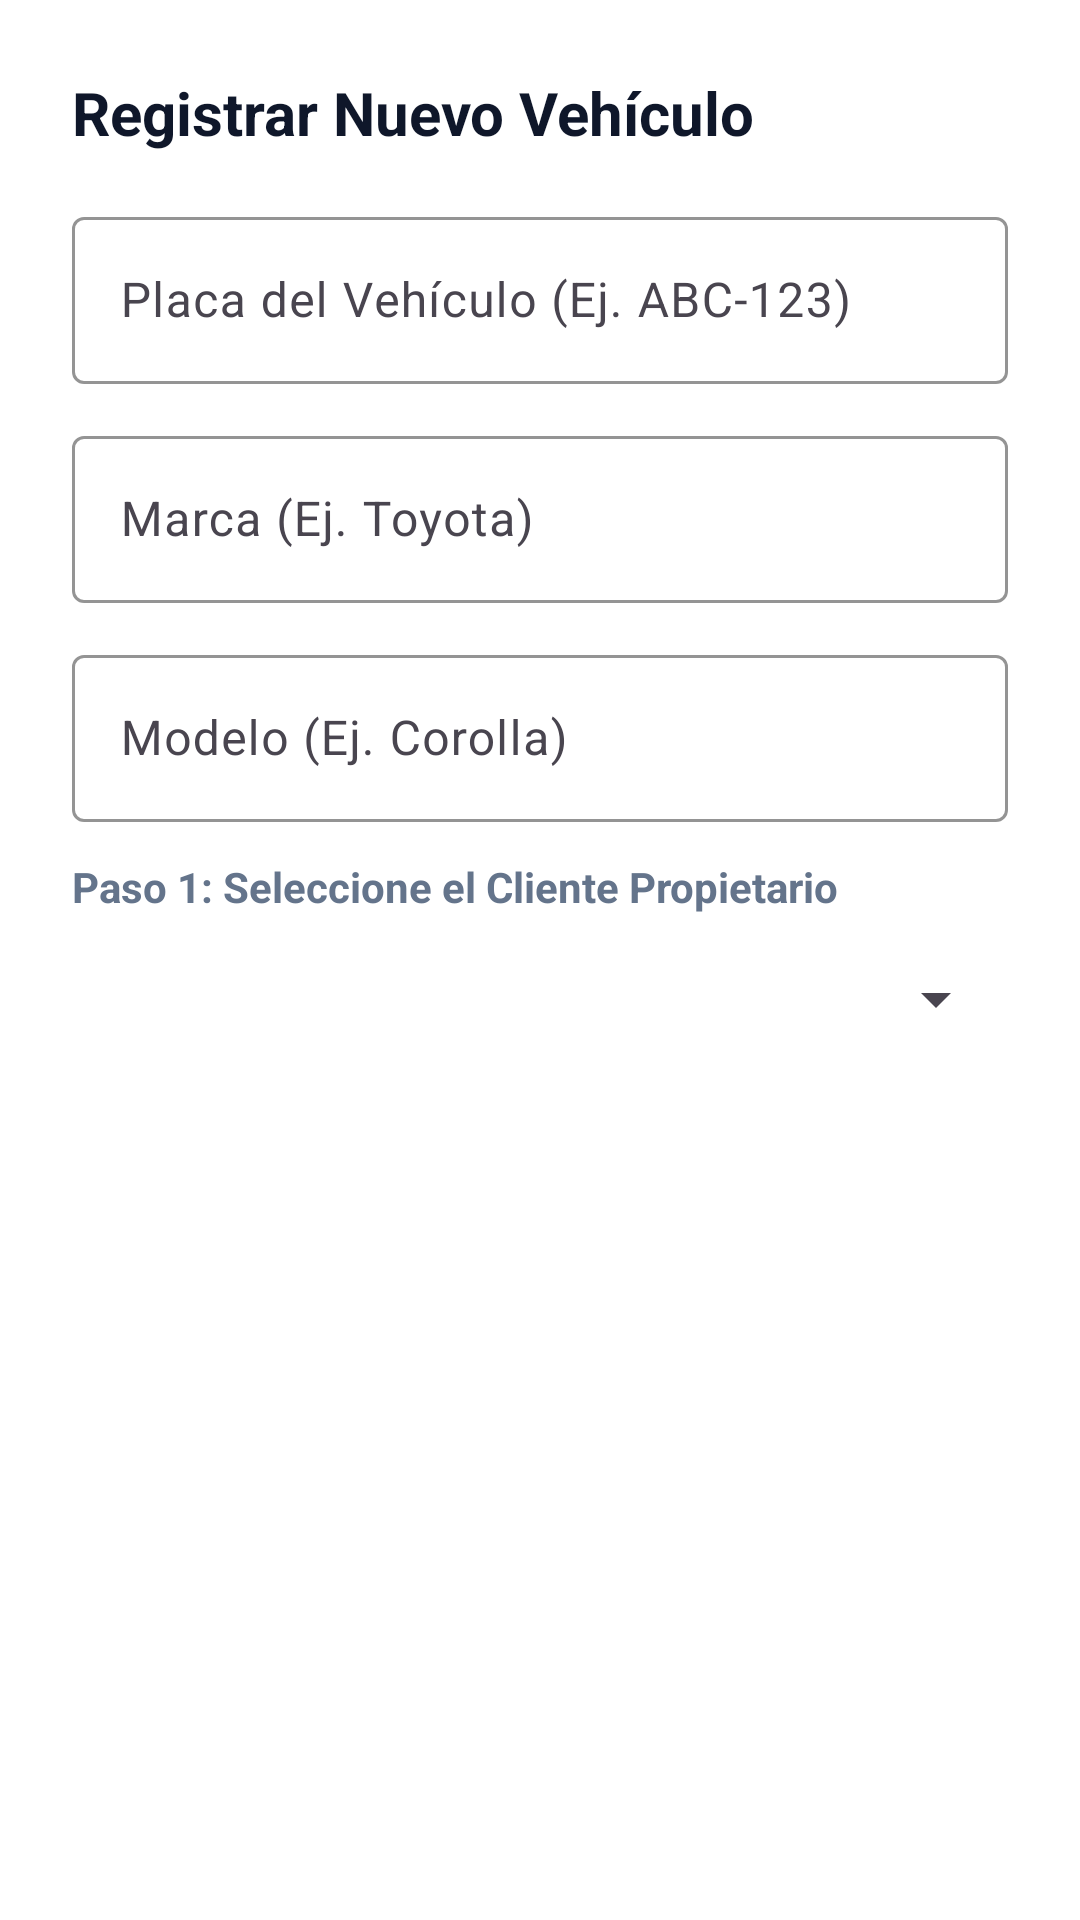

Write the Android layout XML for this screen, with the resource values it uses.
<!-- AndroidManifest.xml: application theme Theme.Automotriz_Aplicacion -->
<!-- res/layout/dialog_vehiculo.xml -->
<?xml version="1.0" encoding="utf-8"?>
<LinearLayout
    xmlns:android="http://schemas.android.com/apk/res/android"
    xmlns:app="http://schemas.android.com/apk/res-auto"
    android:layout_width="match_parent"
    android:layout_height="wrap_content"
    android:orientation="vertical"
    android:padding="24dp"
    android:background="#FFFFFF">

    <TextView
        android:id="@+id/tvDialogTitle"
        android:layout_width="match_parent"
        android:layout_height="wrap_content"
        android:text="@string/nuevo_vehiculo"
        android:textSize="20sp"
        android:textStyle="bold"
        android:textColor="#0F172A"
        android:layout_marginBottom="16dp" />

    <com.google.android.material.textfield.TextInputLayout
        android:id="@+id/tilPlaca"
        style="@style/Widget.Material3.TextInputLayout.OutlinedBox"
        android:layout_width="match_parent"
        android:layout_height="wrap_content"
        android:hint="@string/hint_placa"
        app:hintTextColor="#64748B"
        app:boxStrokeColor="#059669"
        android:layout_marginBottom="12dp">

        <com.google.android.material.textfield.TextInputEditText
            android:id="@+id/etPlaca"
            android:layout_width="match_parent"
            android:layout_height="wrap_content"
            android:textColor="#0F172A"
            android:inputType="textCapCharacters" />

    </com.google.android.material.textfield.TextInputLayout>

    <com.google.android.material.textfield.TextInputLayout
        android:id="@+id/tilMarca"
        style="@style/Widget.Material3.TextInputLayout.OutlinedBox"
        android:layout_width="match_parent"
        android:layout_height="wrap_content"
        android:hint="@string/hint_marca"
        app:hintTextColor="#64748B"
        app:boxStrokeColor="#059669"
        android:layout_marginBottom="12dp">

        <com.google.android.material.textfield.TextInputEditText
            android:id="@+id/etMarca"
            android:layout_width="match_parent"
            android:layout_height="wrap_content"
            android:textColor="#0F172A"
            android:inputType="textCapWords" />

    </com.google.android.material.textfield.TextInputLayout>

    <com.google.android.material.textfield.TextInputLayout
        android:id="@+id/tilModelo"
        style="@style/Widget.Material3.TextInputLayout.OutlinedBox"
        android:layout_width="match_parent"
        android:layout_height="wrap_content"
        android:hint="@string/hint_modelo"
        app:hintTextColor="#64748B"
        app:boxStrokeColor="#059669"
        android:layout_marginBottom="12dp">

        <com.google.android.material.textfield.TextInputEditText
            android:id="@+id/etModelo"
            android:layout_width="match_parent"
            android:layout_height="wrap_content"
            android:textColor="#0F172A"
            android:inputType="textCapWords" />

    </com.google.android.material.textfield.TextInputLayout>

    <TextView
        android:layout_width="wrap_content"
        android:layout_height="wrap_content"
        android:text="@string/seleccionar_cliente"
        android:textSize="14sp"
        android:textStyle="bold"
        android:textColor="#64748B"
        android:layout_marginBottom="4dp" />

    <Spinner
        android:id="@+id/spClientes"
        android:layout_width="match_parent"
        android:layout_height="48dp"
        android:spinnerMode="dropdown"
        android:layout_marginBottom="8dp" />

</LinearLayout>
<!-- resources referenced by this layout -->
<resources>
  <string name="hint_marca">Marca (Ej. Toyota)</string>
  <string name="hint_modelo">Modelo (Ej. Corolla)</string>
  <string name="hint_placa">Placa del Vehículo (Ej. ABC-123)</string>
  <string name="nuevo_vehiculo">Registrar Nuevo Vehículo</string>
  <string name="seleccionar_cliente">Paso 1: Seleccione el Cliente Propietario</string>
  <style name="Theme.Automotriz_Aplicacion" parent="Base.Theme.Automotriz_Aplicacion" />
  <style name="Base.Theme.Automotriz_Aplicacion" parent="Theme.Material3.DayNight.NoActionBar">
          <item name="colorPrimary">@color/colorPrimary</item>
          <item name="colorOnPrimary">@color/white</item>
          <item name="colorSecondary">@color/colorSecondary</item>
          <item name="android:statusBarColor">@color/colorPrimaryDark</item>
          <item name="android:windowBackground">@color/bg_main</item>
          <item name="textInputStyle">@style/Widget.Material3.TextInputLayout.OutlinedBox</item>
      </style>
  <color name="colorPrimary">#1E293B</color>
  <color name="white">#FFFFFFFF</color>
  <color name="colorSecondary">#475569</color>
  <color name="colorPrimaryDark">#0F172A</color>
  <color name="bg_main">#F8FAFC</color>
</resources>
